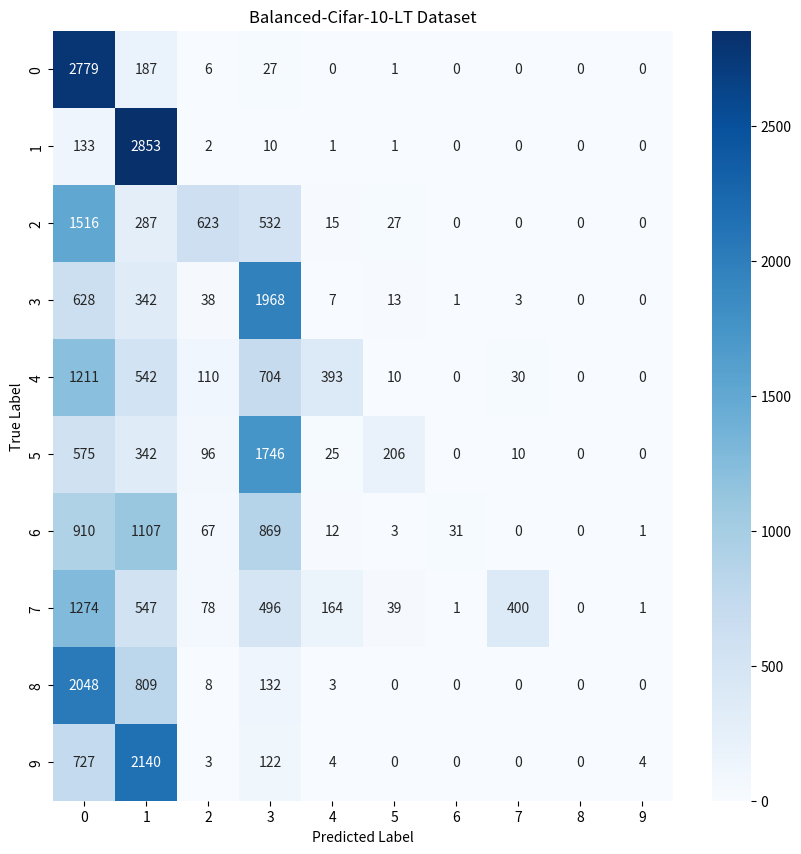

Write the Python code that produced this figure.
import matplotlib.pyplot as plt
import seaborn as sns
import numpy as np
confusion_mat = np.array([
    [2779, 187, 6, 27, 0, 1, 0, 0, 0, 0],
    [133, 2853, 2, 10, 1, 1, 0, 0, 0, 0],
    [1516, 287, 623, 532, 15, 27, 0, 0, 0, 0],
    [628, 342, 38, 1968, 7, 13, 1, 3, 0, 0],
    [1211, 542, 110, 704, 393, 10, 0, 30, 0, 0],
    [575, 342, 96, 1746, 25, 206, 0, 10, 0, 0],
    [910, 1107, 67, 869, 12, 3, 31, 0, 0, 1],
    [1274, 547, 78, 496, 164, 39, 1, 400, 0, 1],
    [2048, 809, 8, 132, 3, 0, 0, 0, 0, 0],
    [727, 2140, 3, 122, 4, 0, 0, 0, 0, 4]
])

# 绘制混淆矩阵热力图
fig, ax = plt.subplots(figsize=(10, 10))
sns.heatmap(confusion_mat, annot=True, fmt='d', cmap='Blues', ax=ax)
ax.set_title('Balanced-Cifar-10-LT Dataset')
ax.set_xlabel('Predicted Label')
ax.set_ylabel('True Label')
plt.show()